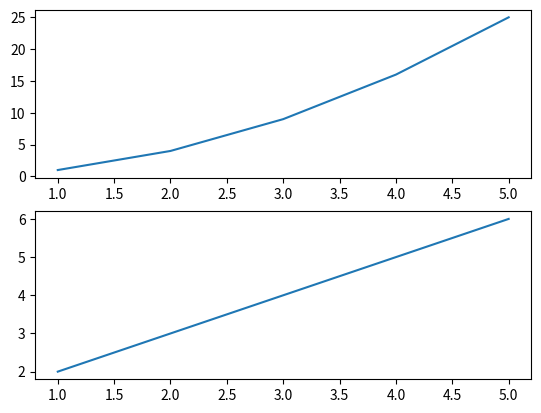

Python code for this plot:
import matplotlib.pyplot as plt

x = [1, 2, 3, 4, 5]
y = [1, 4, 9, 16, 25]
z = [2, 3, 4, 5, 6]
fig, ax = plt.subplots(2, 1)  # 2 rows, 1 column
ax[0].plot(x, y)
ax[1].plot(x, z)
plt.show()